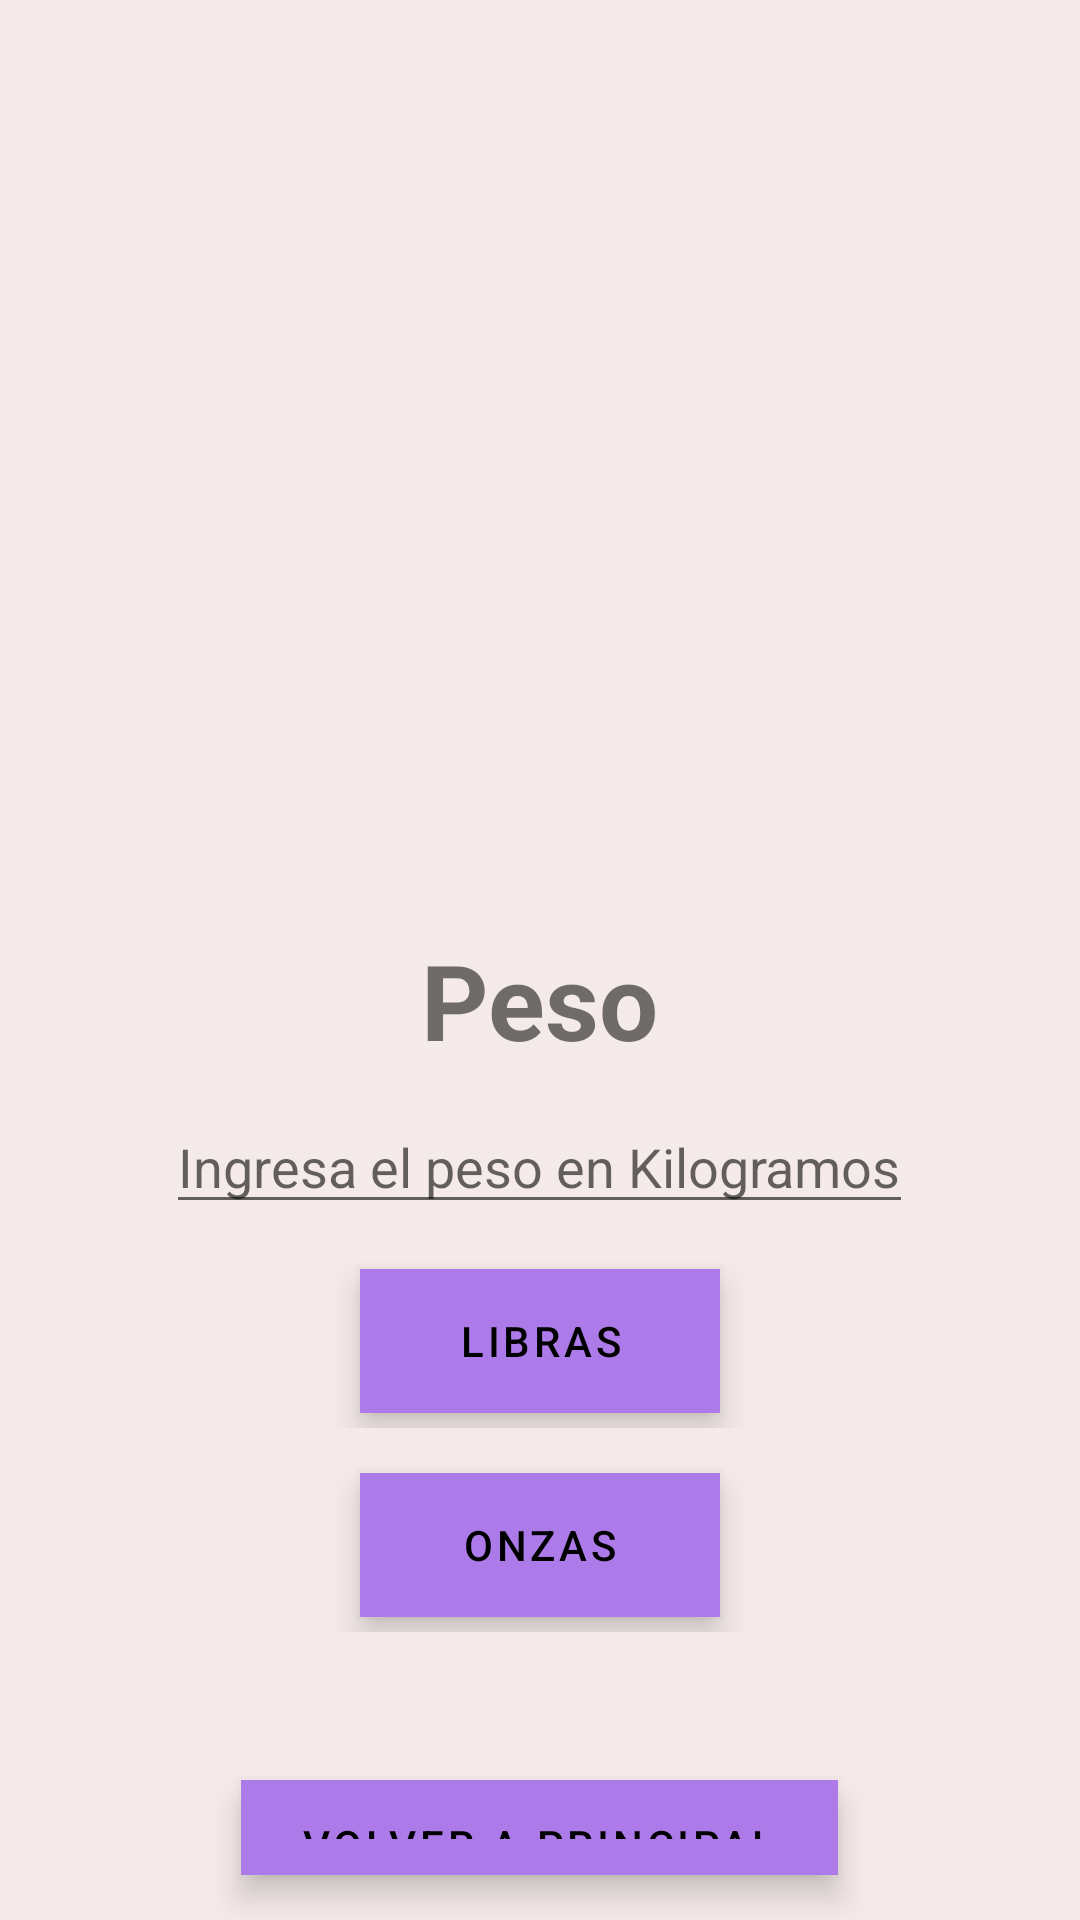

This screen was rendered from an Android layout file. Write that file and the resources it references.
<!-- AndroidManifest.xml: application theme Theme.Conversor -->
<!-- res/layout/activity_peso.xml -->
<?xml version="1.0" encoding="utf-8"?>
<LinearLayout xmlns:android="http://schemas.android.com/apk/res/android"
    xmlns:app="http://schemas.android.com/apk/res-auto"
    xmlns:tools="http://schemas.android.com/tools"
    android:layout_width="match_parent"
    android:layout_height="match_parent"
    android:orientation="vertical"
    android:layout_gravity="center"
    tools:context=".MainActivity"
    android:background="#F5EAEA">

    <ImageView
        android:layout_width="300dp"
        android:layout_height="300dp"
        app:srcCompat="@drawable/peso"
        android:layout_gravity="center"/>
    <TextView

        android:layout_width="wrap_content"
        android:layout_height="wrap_content"
        android:layout_gravity="center"
        android:gravity="bottom"
        android:layout_margin="10dp"
        android:text="Peso"
        android:textSize="35dp"
        android:textStyle="bold" />

    <EditText
        android:id="@+id/txtpeso"
        android:layout_width="wrap_content"
        android:layout_height="wrap_content"
        android:layout_gravity="center_horizontal"
        android:inputType="number|numberDecimal"
        android:hint="Ingresa el peso en Kilogramos"
        android:textSize="18dp" />
    <LinearLayout
        android:layout_width="375dp"
        android:layout_height="wrap_content"
        android:gravity="center"
        android:layout_gravity="center_horizontal"
        android:layout_marginTop="10dp">
        <com.google.android.material.button.MaterialButton
            android:id="@+id/btnlibras"
            style="@style/Widget.MaterialComponents.ExtendedFloatingActionButton"
            android:layout_width="wrap_content"
            android:layout_height="wrap_content"
            android:layout_margin="5dp"
            android:text="Libras"/>
    </LinearLayout>
    <LinearLayout
        android:layout_width="375dp"
        android:layout_height="wrap_content"
        android:gravity="center"
        android:layout_gravity="center_horizontal"
        android:layout_marginTop="10dp">
        <com.google.android.material.button.MaterialButton
            android:id="@+id/btnonzas"
            style="@style/Widget.MaterialComponents.ExtendedFloatingActionButton"
            android:layout_width="wrap_content"
            android:layout_height="wrap_content"
            android:layout_margin="5dp"
            android:text="Onzas"/>
    </LinearLayout>

    <TextView
        android:id="@+id/txtSalidap"
        android:layout_width="match_parent"
        android:layout_height="wrap_content"
        android:layout_marginTop="10dp"
        android:textSize="18dp"
        android:gravity="center"/>

    <com.google.android.material.button.MaterialButton
        android:id="@+id/btnvolver"
        style="@style/Widget.MaterialComponents.ExtendedFloatingActionButton"
        android:layout_width="wrap_content"
        android:layout_height="wrap_content"
        android:layout_margin="15dp"
        android:text="Volver a principal"
        android:layout_gravity="center"/>

</LinearLayout>
<!-- resources referenced by this layout -->
<resources>
  <style name="Theme.Conversor" parent="Theme.MaterialComponents.DayNight.DarkActionBar">
          
          <item name="colorPrimary">@color/purple_500</item>
          <item name="colorPrimaryVariant">@color/purple_700</item>
          <item name="colorOnPrimary">@color/white</item>
          
          <item name="colorSecondary">#AD7BE9</item>
          <item name="colorSecondaryVariant">@color/teal_700</item>
          <item name="colorOnSecondary">@color/black</item>
          
          <item name="android:statusBarColor">?attr/colorPrimaryVariant</item>
          
      </style>
  <!-- not gathered from this repository: default colours our renderer supplied (Android Studio template values) -->
  <color name="purple_500">#FF6200EE</color>
  <color name="purple_700">#FF3700B3</color>
  <color name="teal_700">#FF018786</color>
  <color name="black">#FF000000</color>
  <color name="white">#FFFFFFFF</color>
</resources>
